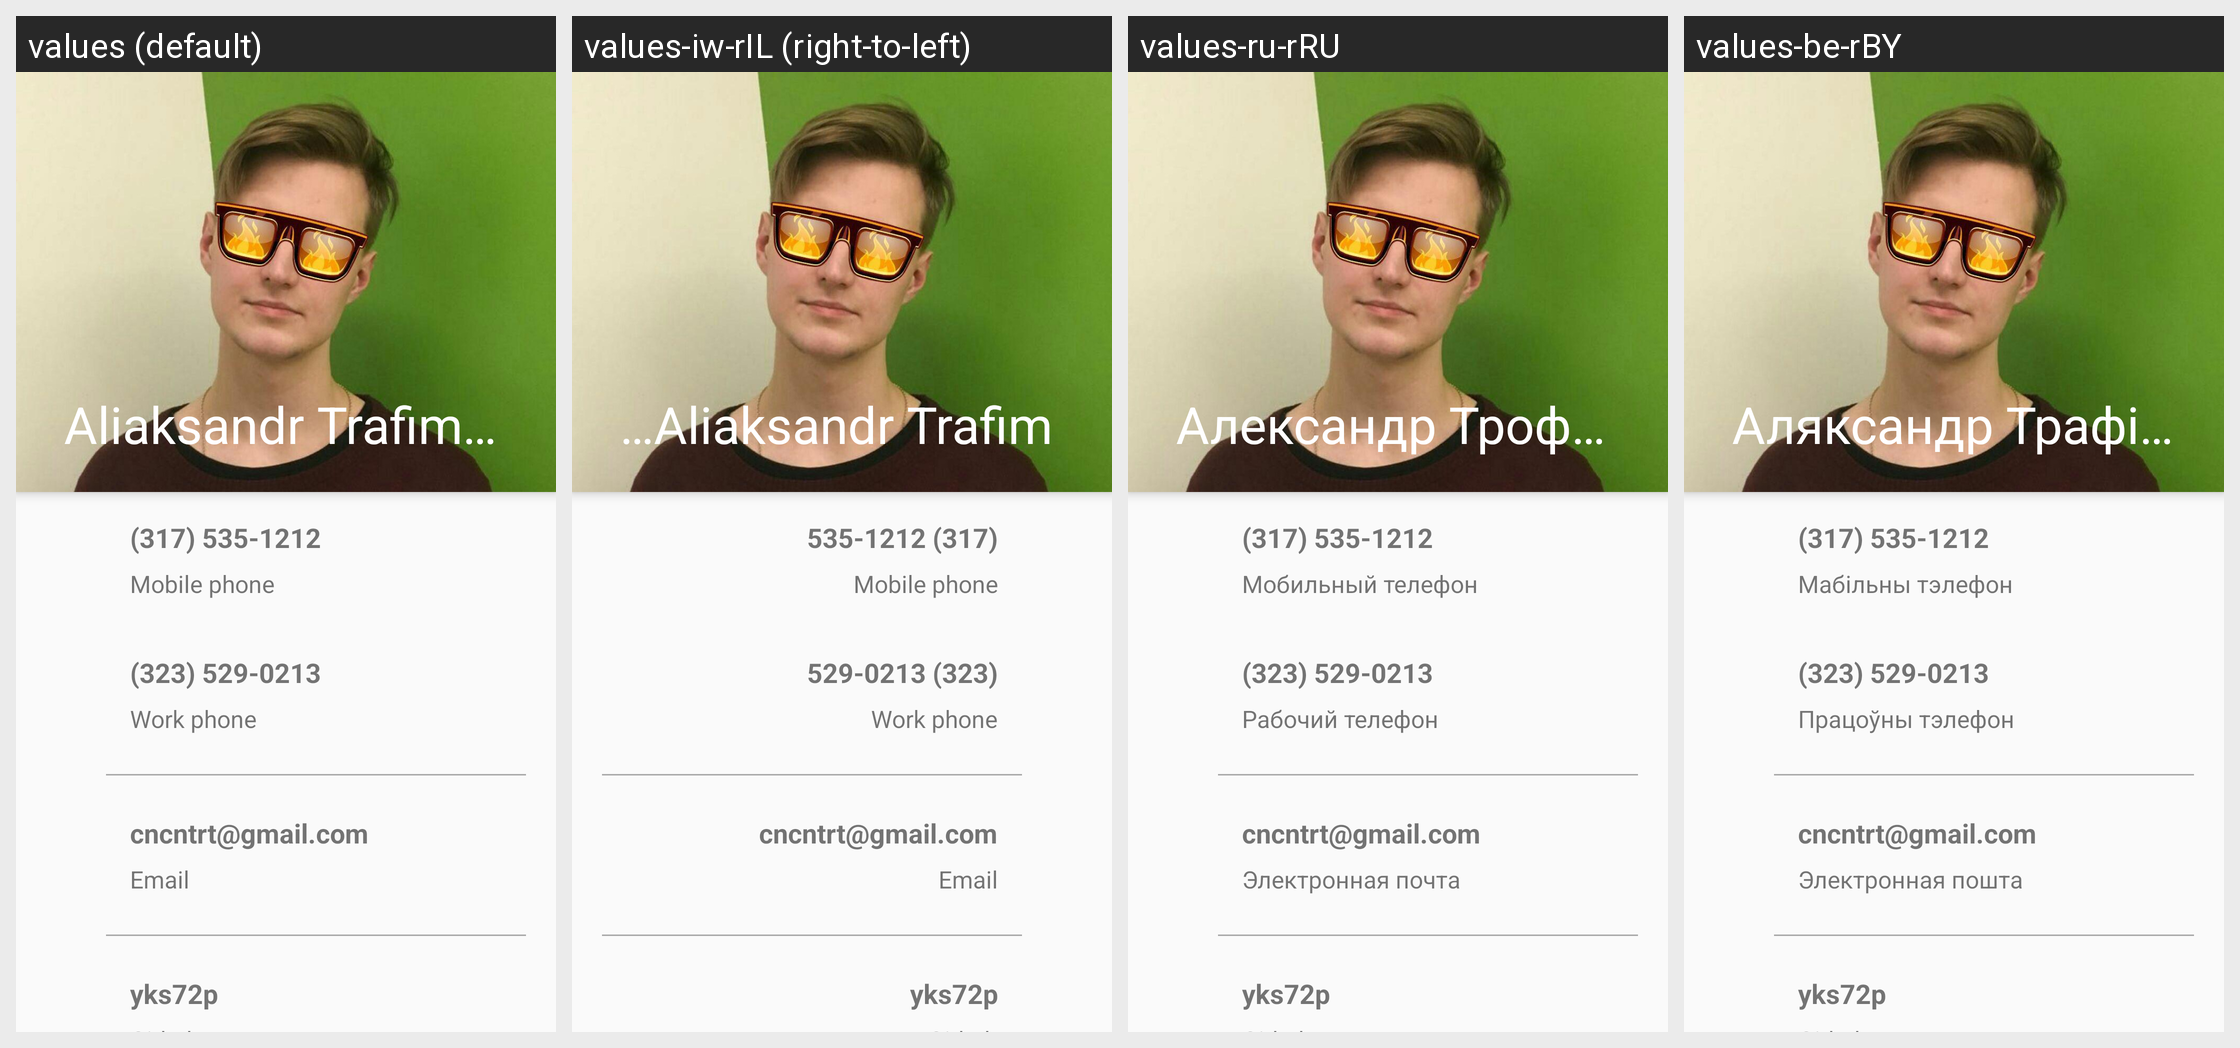

The same Android screen rendered under several of its app's locales, left to right. List the strings drawn on it with the default value and each locale's translation.
Android screen res/layout/activity_profile.xml rendered under 4 locales, left to right: values (default), values-iw-rIL (right-to-left), values-ru-rRU, values-be-rBY. Device: Nexus 5 (rendered at 1080×1920; each locale shown at half size, 540×960, under a caption strip naming it); theme AppTheme.NoActionBar.
Other locales in the repository, not shown: values-pl-rPL, values-uk-rUA.
Strings drawn on this screen, with the default value and each locale's value (text and hints the layout hard-codes, and strings that could not be matched under every locale, appear in the picture but are not listed):

mobilePhoneNumber
  values: (317) 535-1212
  values-iw-rIL: (317) 535-1212  [not translated; the default value is used]
  values-ru-rRU: (317) 535-1212  [not translated; the default value is used]
  values-be-rBY: (317) 535-1212  [not translated; the default value is used]

mobilePhone
  values: Mobile phone
  values-iw-rIL: Mobile phone  [not translated; the default value is used]
  values-ru-rRU: Мобильный телефон
  values-be-rBY: Мабільны тэлефон

workPhoneNumber
  values: (323) 529-0213
  values-iw-rIL: (323) 529-0213  [not translated; the default value is used]
  values-ru-rRU: (323) 529-0213  [not translated; the default value is used]
  values-be-rBY: (323) 529-0213  [not translated; the default value is used]

workPhone
  values: Work phone
  values-iw-rIL: Work phone  [not translated; the default value is used]
  values-ru-rRU: Рабочий телефон
  values-be-rBY: Працоўны тэлефон

email
  values: cncntrt@gmail.com
  values-iw-rIL: cncntrt@gmail.com  [not translated; the default value is used]
  values-ru-rRU: cncntrt@gmail.com  [not translated; the default value is used]
  values-be-rBY: cncntrt@gmail.com  [not translated; the default value is used]

email_label
  values: Email
  values-iw-rIL: Email  [not translated; the default value is used]
  values-ru-rRU: Электронная почта
  values-be-rBY: Электронная пошта

githubProfile
  values: yks72p
  values-iw-rIL: yks72p  [not translated; the default value is used]
  values-ru-rRU: yks72p  [not translated; the default value is used]
  values-be-rBY: yks72p  [not translated; the default value is used]

linkedInProfile
  values: yks72p
  values-iw-rIL: yks72p  [not translated; the default value is used]
  values-ru-rRU: yks72p  [not translated; the default value is used]
  values-be-rBY: yks72p  [not translated; the default value is used]
